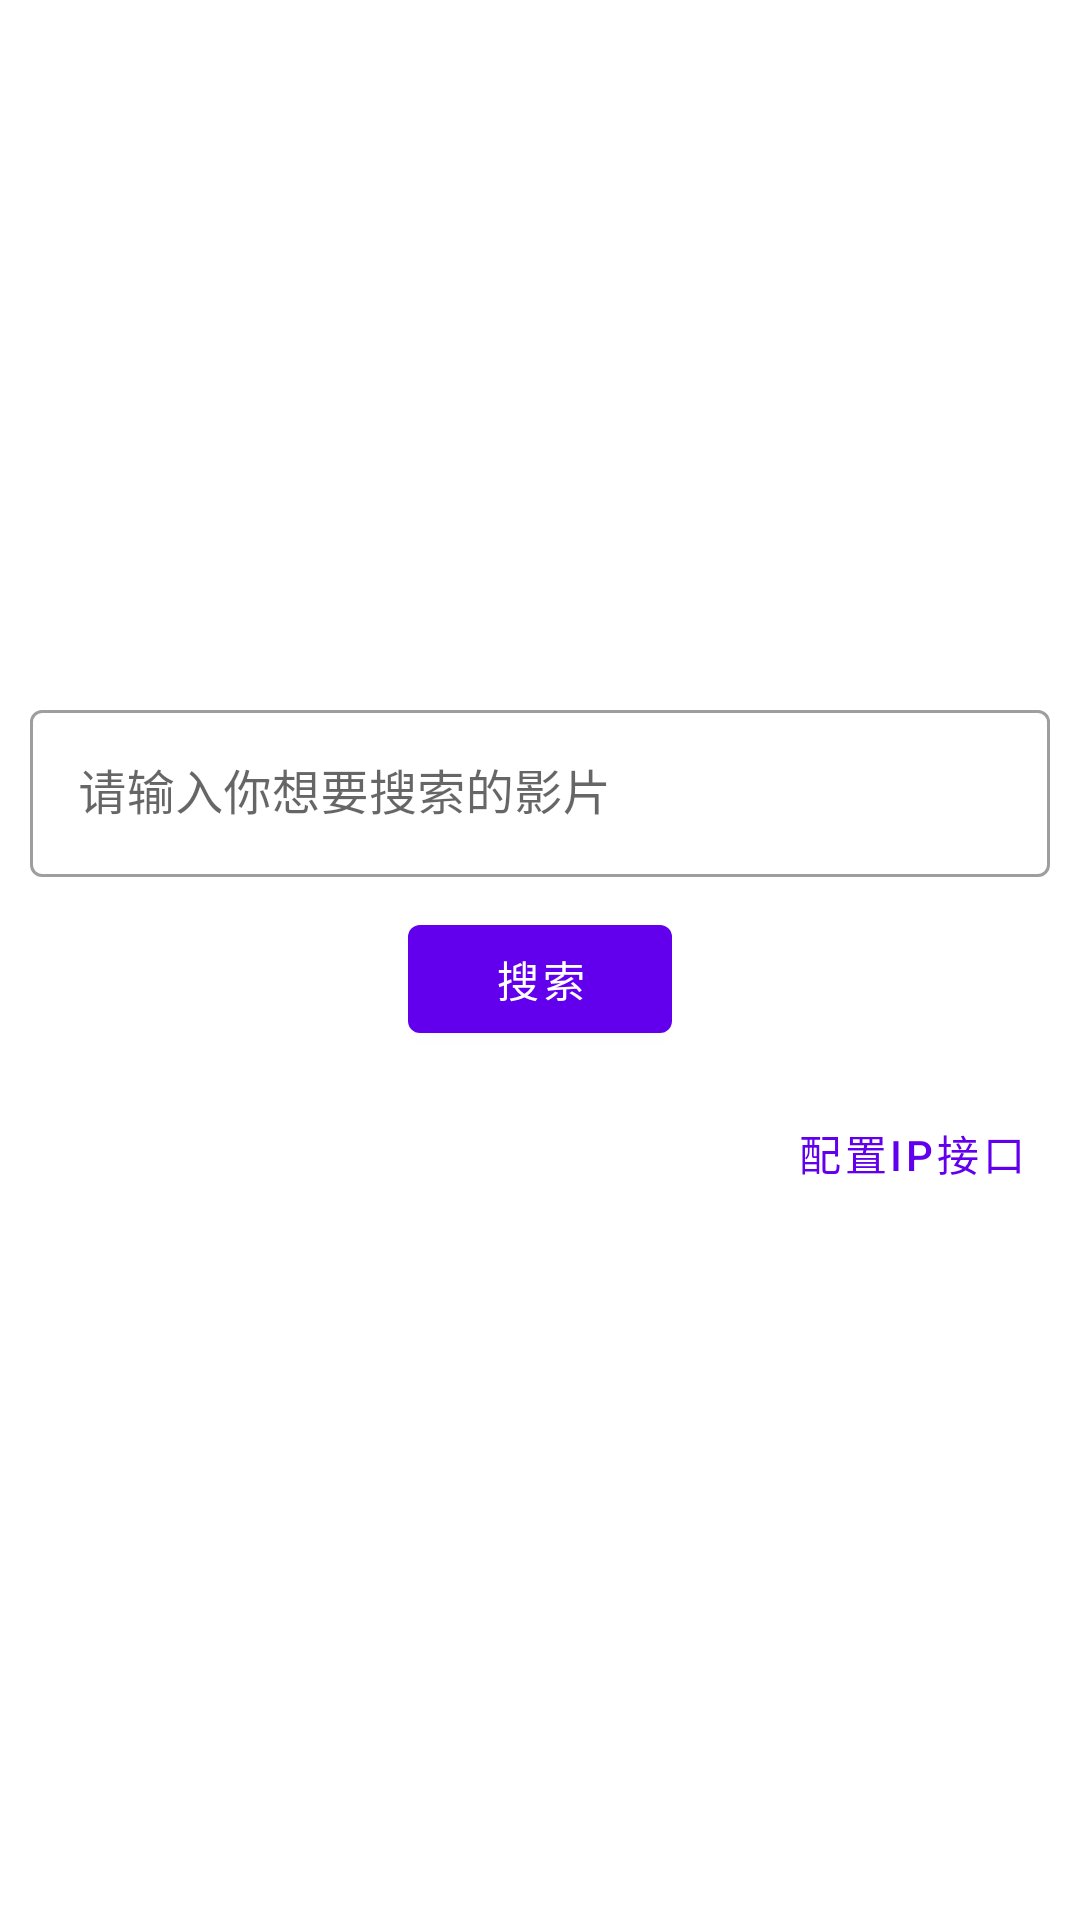

Reconstruct the res/layout file that produces this screen, plus the resources it refers to.
<!-- AndroidManifest.xml: application theme Theme.SmartLineTv -->
<!-- res/layout/activity_main.xml -->
<?xml version="1.0" encoding="utf-8"?>
<LinearLayout xmlns:android="http://schemas.android.com/apk/res/android"
    xmlns:app="http://schemas.android.com/apk/res-auto"
    xmlns:tools="http://schemas.android.com/tools"
    android:layout_width="match_parent"
    android:layout_height="match_parent"
    android:gravity="center"
    android:orientation="vertical"
    tools:context=".MainActivity">


    <com.google.android.material.textfield.TextInputLayout
        style="@style/Widget.MaterialComponents.TextInputLayout.OutlinedBox"
        android:layout_width="match_parent"
        android:layout_height="wrap_content"
        android:layout_margin="10dp"
        android:hint="请输入你想要搜索的影片">

        <com.google.android.material.textfield.TextInputEditText
            android:id="@+id/et_text"
            android:layout_width="match_parent"
            android:layout_height="wrap_content"
            android:inputType="text"
            android:maxLines="1" />

    </com.google.android.material.textfield.TextInputLayout>

    <com.google.android.material.button.MaterialButton
        android:id="@+id/btn_search"
        android:layout_width="wrap_content"
        android:layout_height="wrap_content"
        android:layout_gravity="center"
        android:text="搜索" />

    <ListView
        android:id="@+id/ls_history"
        android:layout_width="match_parent"
        android:layout_height="wrap_content" />

    <LinearLayout
        android:layout_width="match_parent"
        android:layout_height="wrap_content"
        android:orientation="horizontal">

        <View
            android:layout_width="match_parent"
            android:layout_height="0dp"
            android:layout_weight="1" />

        <com.google.android.material.button.MaterialButton
            android:id="@+id/btn_config"
            style="@style/Widget.MaterialComponents.Button.TextButton"
            android:layout_width="wrap_content"
            android:layout_height="wrap_content"
            android:layout_gravity="center"
            android:layout_margin="10dp"
            android:text="配置ip接口" />
    </LinearLayout>

</LinearLayout>
<!-- resources referenced by this layout -->
<resources>
  <style name="Theme.SmartLineTv" parent="Theme.MaterialComponents.Light.NoActionBar">
          
          <item name="colorPrimary">@color/purple_500</item>
          <item name="colorPrimaryVariant">@color/purple_700</item>
          <item name="colorOnPrimary">@color/white</item>
          
          <item name="colorSecondary">@color/teal_200</item>
          <item name="colorSecondaryVariant">@color/teal_700</item>
          <item name="colorOnSecondary">@color/black</item>
          
          <item name="android:statusBarColor" tools:targetApi="l">?attr/colorPrimaryVariant</item>
          
          <item name="android:windowTranslucentStatus">true</item>
          <item name="android:fitsSystemWindows">true</item>
      </style>
  <!-- not gathered from this repository: default colours our renderer supplied (Android Studio template values) -->
  <color name="purple_500">#FF6200EE</color>
  <color name="purple_700">#FF3700B3</color>
  <color name="teal_200">#FF03DAC5</color>
  <color name="teal_700">#FF018786</color>
  <color name="black">#FF000000</color>
  <color name="white">#FFFFFFFF</color>
</resources>
